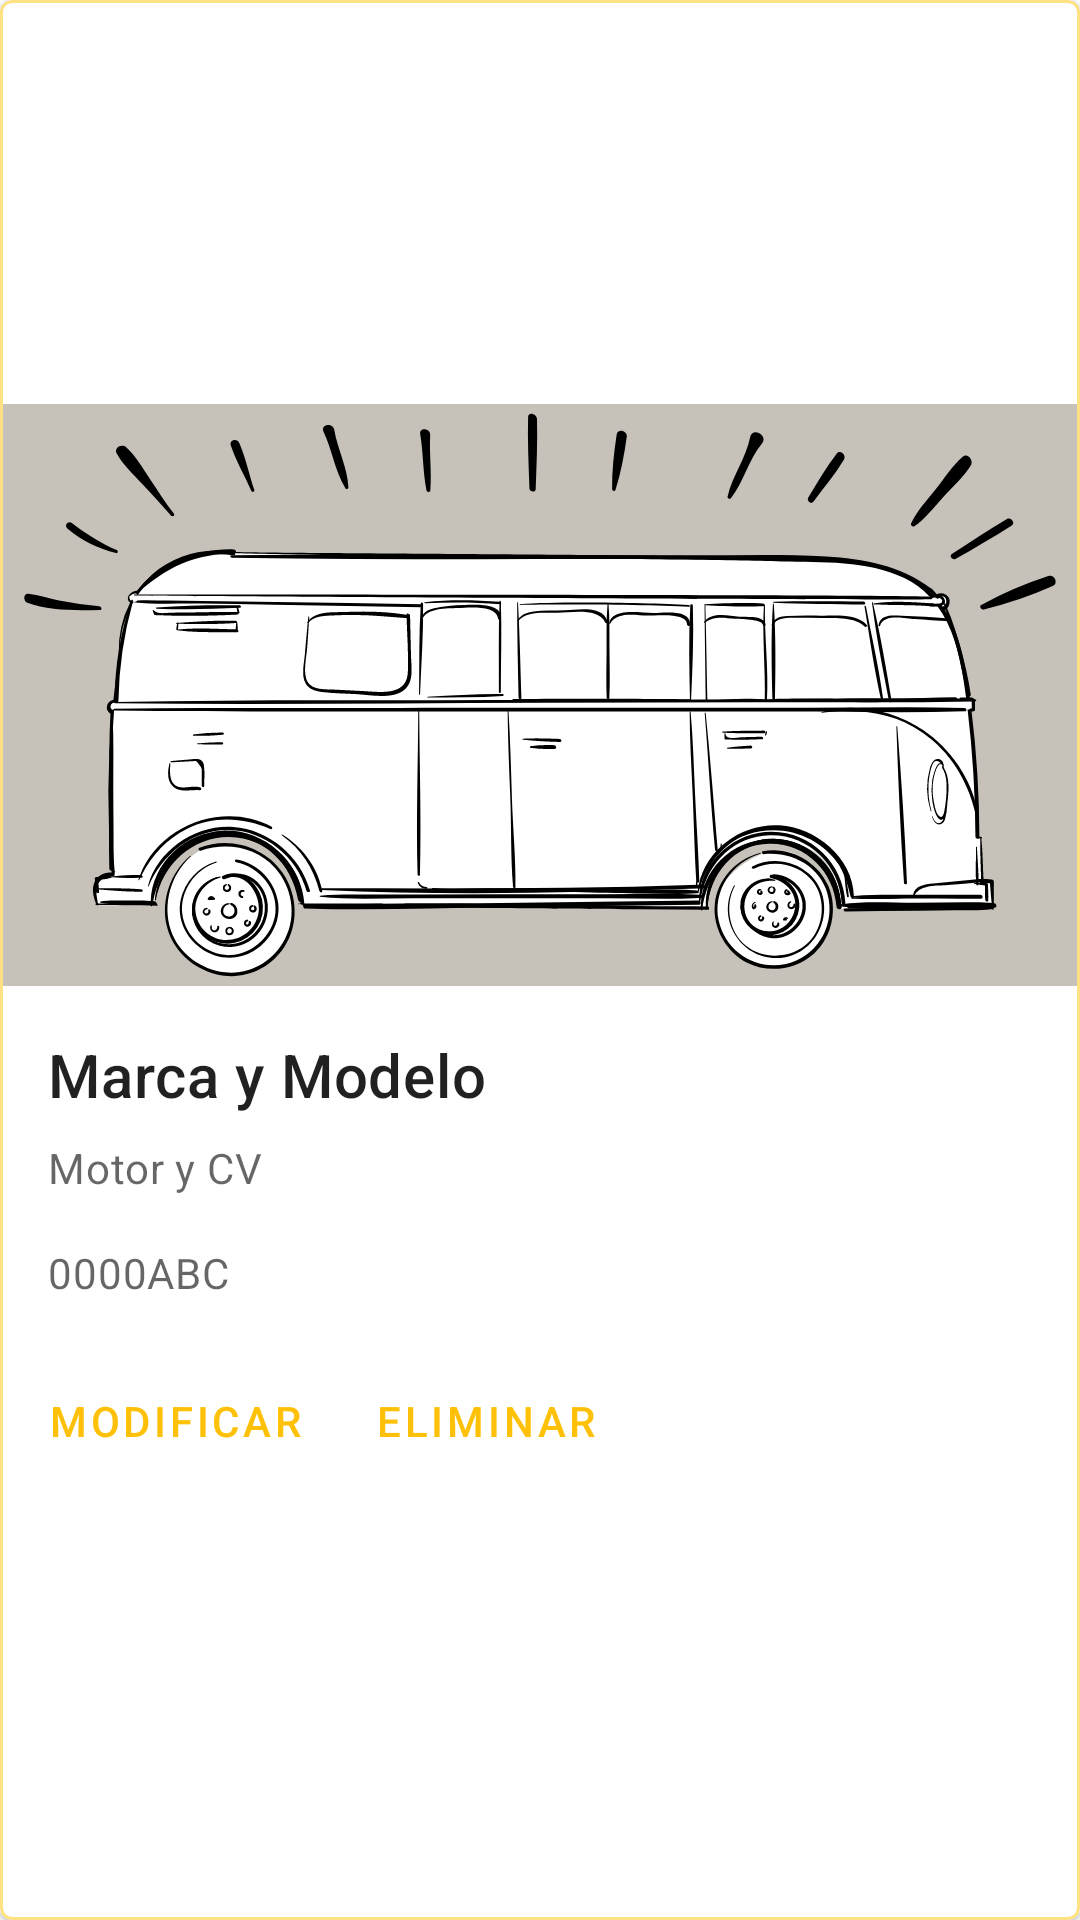

This screen was rendered from an Android layout file. Write that file and the resources it references.
<!-- AndroidManifest.xml: application theme Theme.ManaCar -->
<!-- res/layout/vehicle_item.xml -->
<?xml version="1.0" encoding="utf-8"?>
<com.google.android.material.card.MaterialCardView
        xmlns:android="http://schemas.android.com/apk/res/android"
        android:layout_width="match_parent"
        android:layout_height="wrap_content"
        xmlns:app="http://schemas.android.com/apk/res-auto"
        xmlns:tools="http://schemas.android.com/tools"
        android:id="@+id/card"
        android:layout_margin="8dp"
        app:strokeColor="@color/amber_200"
        app:strokeWidth="1dp">

    <androidx.constraintlayout.widget.ConstraintLayout
        android:layout_width="match_parent"
        android:layout_height="match_parent">

        <LinearLayout
            android:layout_width="match_parent"
            android:layout_height="wrap_content"
            android:orientation="vertical"
            app:layout_constraintBottom_toBottomOf="parent"
            app:layout_constraintEnd_toEndOf="parent"
            app:layout_constraintStart_toStartOf="parent"
            app:layout_constraintTop_toTopOf="parent">


            <ImageView
                android:id="@+id/vehicleMainImage"
                android:layout_width="match_parent"
                android:layout_height="194dp"
                android:scaleType="centerCrop"
                app:srcCompat="@drawable/default_vehicle"
                tools:ignore="VectorDrawableCompat" />

            <LinearLayout
                android:layout_width="match_parent"
                android:layout_height="wrap_content"
                android:orientation="vertical"
                android:padding="16dp">


                <TextView
                    android:id="@+id/vehicleManufacturer"
                    android:layout_width="wrap_content"
                    android:layout_height="wrap_content"
                    android:text="@string/VehicleManufacturer"
                    android:textAppearance="?attr/textAppearanceHeadline6" />

                <TextView
                    android:id="@+id/vehicleMotor"
                    android:layout_width="wrap_content"
                    android:layout_height="wrap_content"
                    android:layout_marginTop="8dp"
                    android:text="@string/VehicleMotor"
                    android:textAppearance="?attr/textAppearanceBody2"
                    android:textColor="?android:attr/textColorSecondary" />

                <TextView
                    android:id="@+id/vehicleRegistrationNumber"
                    android:layout_width="wrap_content"
                    android:layout_height="wrap_content"
                    android:layout_marginTop="16dp"
                    android:text="@string/registrationNumber"
                    android:textAppearance="?attr/textAppearanceBody2"
                    android:textColor="?android:attr/textColorSecondary" />

            </LinearLayout>


            <LinearLayout
                android:layout_width="wrap_content"
                android:layout_height="wrap_content"
                android:layout_marginLeft="8dp"
                android:layout_marginRight="8dp"
                android:layout_marginBottom="8dp"
                android:orientation="horizontal">

                <com.google.android.material.button.MaterialButton
                    android:id="@+id/modifyButton"
                    style="?attr/borderlessButtonStyle"
                    android:layout_width="wrap_content"
                    android:layout_height="wrap_content"
                    android:layout_marginEnd="8dp"
                    android:layout_marginRight="8dp"
                    android:text="@string/action_1" />

                <com.google.android.material.button.MaterialButton
                    android:id="@+id/deleteButton"
                    style="?attr/borderlessButtonStyle"
                    android:layout_width="wrap_content"
                    android:layout_height="wrap_content"
                    android:text="@string/action_2" />
                <TextView
                    android:id="@+id/vId"
                    android:layout_width="wrap_content"
                    android:layout_height="wrap_content"
                    android:visibility="gone"/>
            </LinearLayout>

        </LinearLayout>
    </androidx.constraintlayout.widget.ConstraintLayout>
</com.google.android.material.card.MaterialCardView>
<!-- resources referenced by this layout -->
<resources>
  <color name="amber_200">#FFE082</color>
  <!-- drawable default_vehicle: vector/xml drawable (drawable, 42242 chars, omitted) -->
  <string name="VehicleManufacturer">Marca y Modelo</string>
  <string name="VehicleMotor">Motor y CV</string>
  <string name="action_1">Modificar</string>
  <string name="action_2">Eliminar</string>
  <string name="registrationNumber">0000ABC</string>
  <style name="Theme.ManaCar" parent="Theme.MaterialComponents.DayNight.DarkActionBar">
          
          <item name="colorPrimary">@color/amber_500</item>
          <item name="colorPrimaryVariant">@color/amber_700</item>
          <item name="colorOnPrimary">@color/white</item>
          
          <item name="colorSecondary">@color/blue_200</item>
          <item name="colorSecondaryVariant">@color/blue_700</item>
          <item name="colorOnSecondary">@color/white</item>
          
          <item name="android:statusBarColor" tools:targetApi="l">?attr/colorPrimaryVariant</item>
          
      </style>
  <color name="amber_500">#FFC107</color>
  <color name="amber_700">#FFA000</color>
  <color name="white">#FFFFFFFF</color>
  <color name="blue_200">#90CAF9</color>
  <color name="blue_700">#1976D2</color>
</resources>
